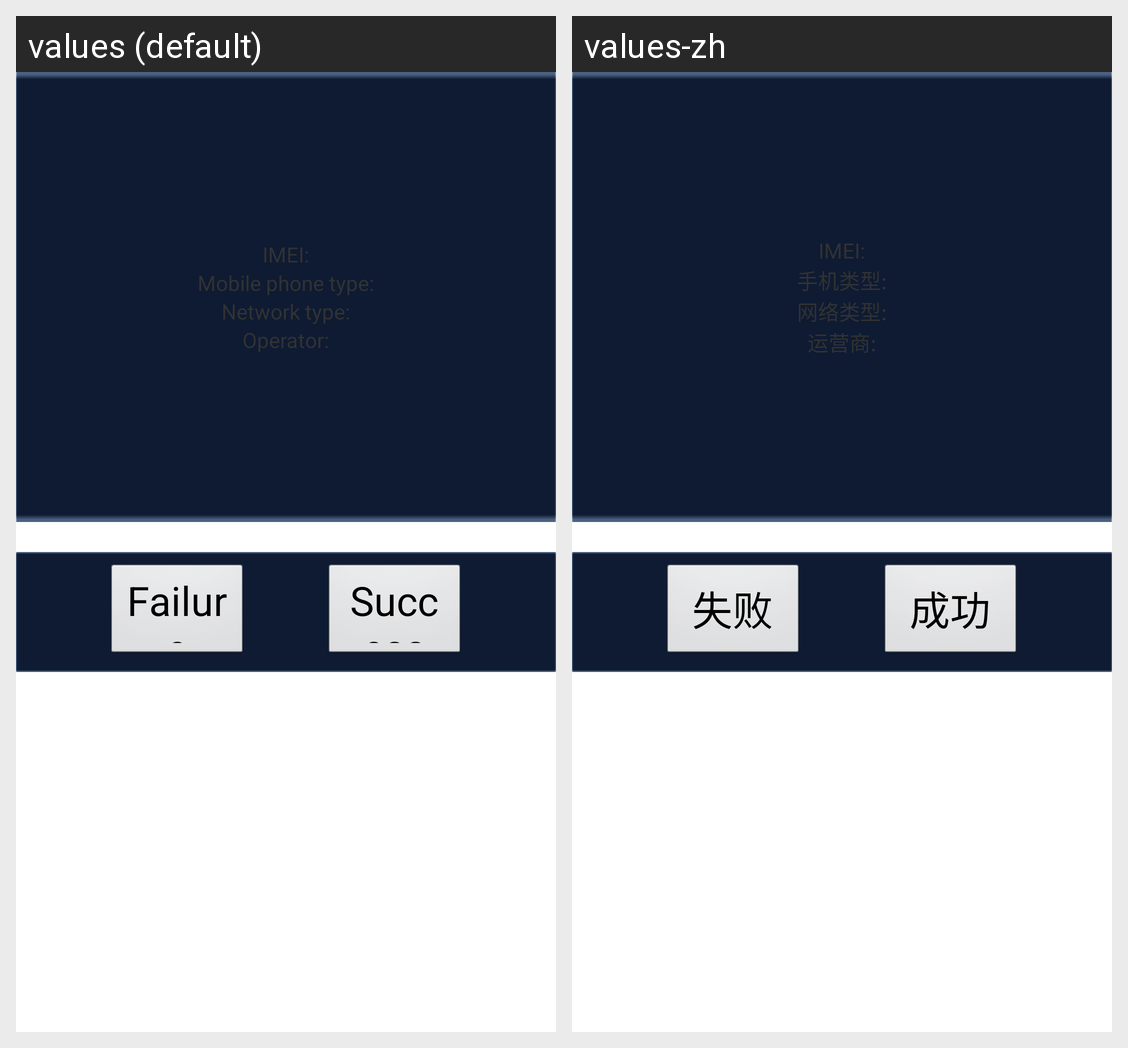

Translations of the strings shown on this Android screen, per locale in the grid:
Android screen res/layout/sim_test.xml rendered under 2 locales, left to right: values (default), values-zh. Device: Nexus 5 (rendered at 1080×1920; each locale shown at half size, 540×960, under a caption strip naming it); theme AppTheme.
Strings drawn on this screen, with the default value and each locale's value (text and hints the layout hard-codes, and strings that could not be matched under every locale, appear in the picture but are not listed):

imei
  values: IMEI:
  values-zh: IMEI:

phonetype
  values: Mobile phone type:
  values-zh: 手机类型:

networktype
  values: Network type:
  values-zh: 网络类型:

simoper
  values: Operator:
  values-zh: 运营商:

failed
  values: Failure
  values-zh: 失败

successed
  values: Success
  values-zh: 成功
